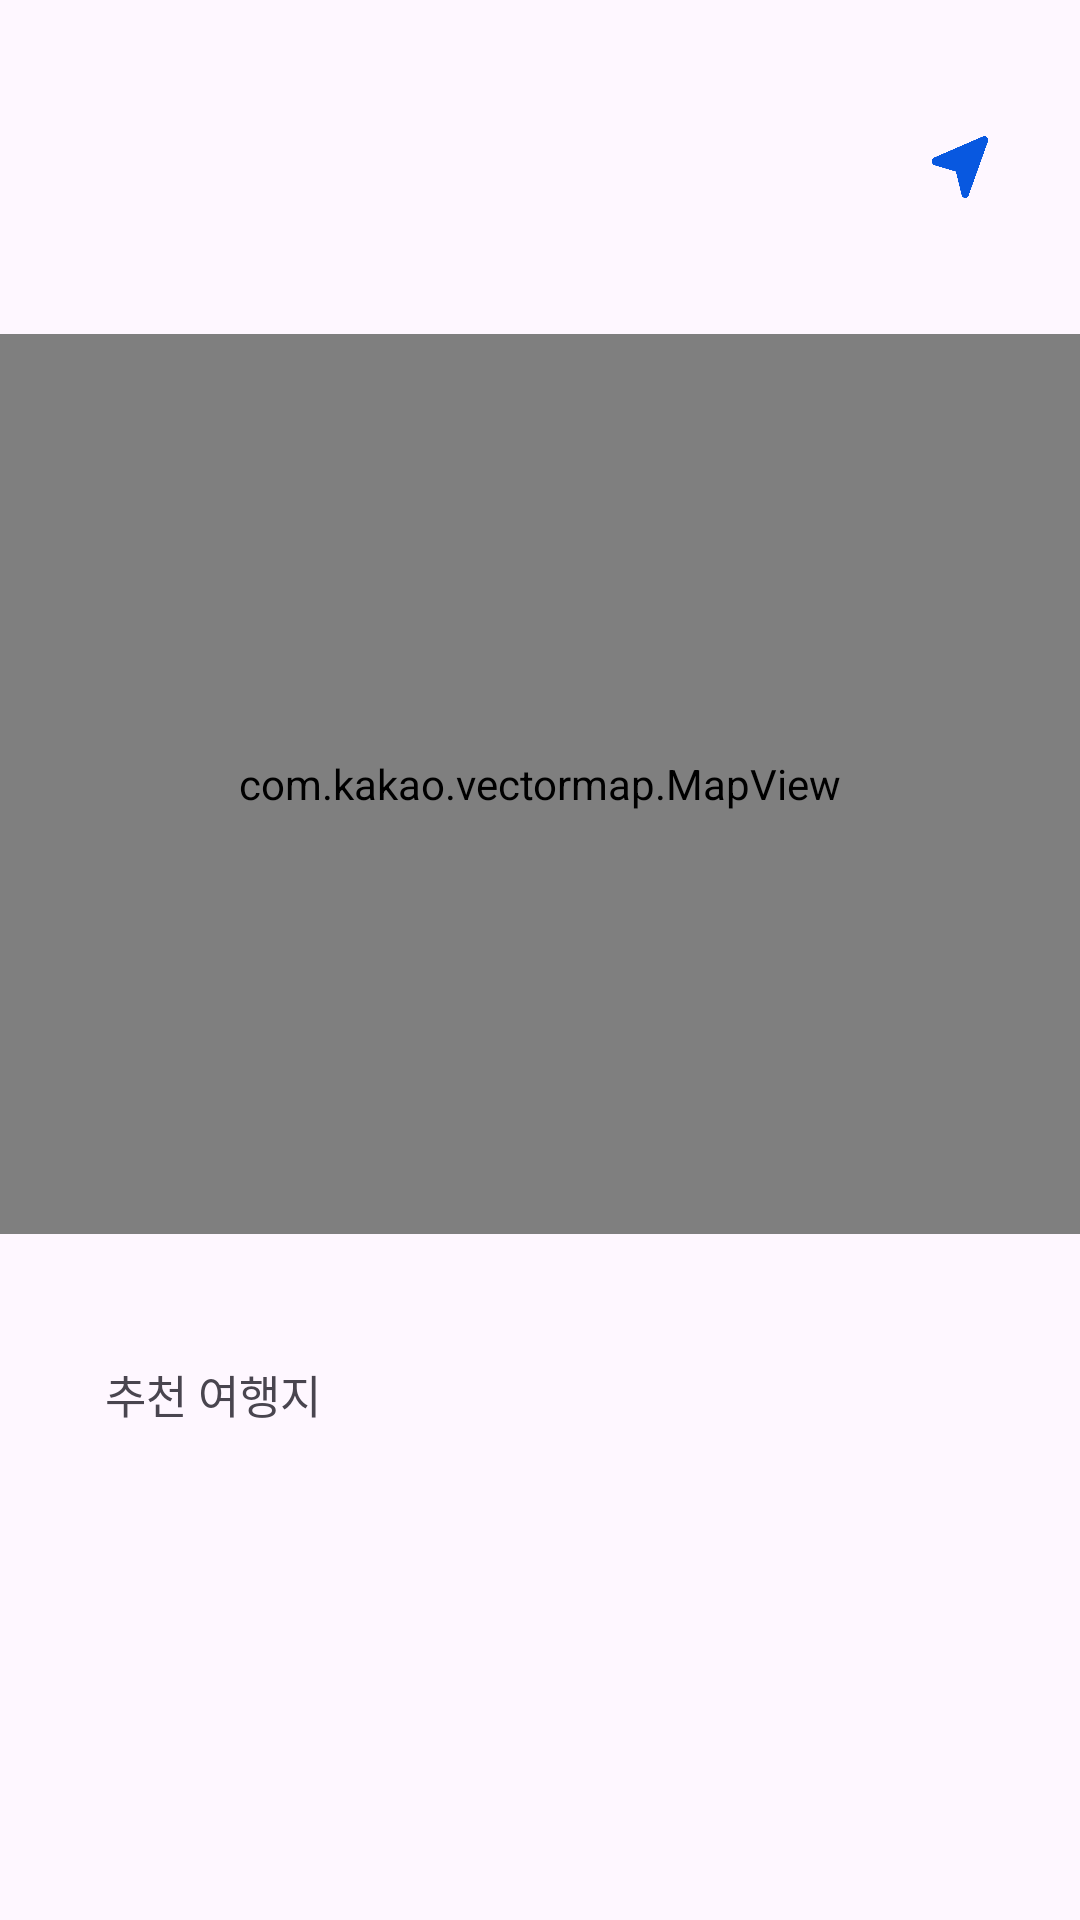

Android layout source for this screen:
<!-- AndroidManifest.xml: application theme Theme.Smartcar -->
<!-- res/layout/fragment_place_detail.xml -->
<?xml version="1.0" encoding="utf-8"?>
<androidx.core.widget.NestedScrollView
    xmlns:android="http://schemas.android.com/apk/res/android"
    xmlns:app="http://schemas.android.com/apk/res-auto"
    xmlns:tools="http://schemas.android.com/tools"
    android:layout_width="match_parent"
    android:layout_height="match_parent">

    <androidx.constraintlayout.widget.ConstraintLayout
        android:layout_width="match_parent"
        android:layout_height="wrap_content">

        <TextView
            android:id="@+id/tv_place_name"
            android:layout_width="wrap_content"
            android:layout_height="wrap_content"
            android:layout_marginStart="30dp"
            android:layout_marginTop="30dp"
            android:textSize="20sp"
            android:textStyle="bold"
            app:layout_constraintTop_toTopOf="parent"
            app:layout_constraintStart_toStartOf="parent"/>

        <TextView
            android:id="@+id/tv_address"
            android:layout_width="wrap_content"
            android:layout_height="wrap_content"
            android:maxWidth="200dp"
            android:textSize="18sp"
            app:layout_constraintTop_toBottomOf="@id/tv_place_name"
            app:layout_constraintStart_toStartOf="@id/tv_place_name"/>

        <ImageView
            android:id="@+id/iv_navigation"
            android:layout_width="20dp"
            android:layout_height="22dp"
            android:background="@drawable/ic_navigation"
            android:layout_marginEnd="30dp"
            app:layout_constraintTop_toTopOf="@id/tv_place_name"
            app:layout_constraintBottom_toBottomOf="@id/tv_address"
            app:layout_constraintEnd_toEndOf="parent"/>

        <com.kakao.vectormap.MapView
            android:id="@+id/map_view"
            android:layout_width="match_parent"
            android:layout_height="300dp"
            android:layout_marginTop="30dp"
            app:layout_constraintTop_toBottomOf="@id/tv_address"
            app:layout_constraintStart_toStartOf="parent"
            app:layout_constraintEnd_toEndOf="parent">
        </com.kakao.vectormap.MapView>

        <TextView
            android:id="@+id/tv_where"
            android:layout_width="wrap_content"
            android:layout_height="wrap_content"
            android:textSize="18sp"
            android:textStyle="bold"
            android:layout_marginTop="40dp"
            app:layout_constraintTop_toBottomOf="@id/map_view"
            app:layout_constraintStart_toStartOf="@id/tv_place_name"/>

        <TextView
            android:id="@+id/tv_more"
            android:layout_width="wrap_content"
            android:layout_height="wrap_content"
            android:text="@string/place_detail_more"
            android:textSize="15sp"
            android:layout_marginStart="5dp"
            app:layout_constraintStart_toEndOf="@id/tv_where"
            app:layout_constraintBottom_toBottomOf="@id/tv_where"/>

        <androidx.recyclerview.widget.RecyclerView
            android:id="@+id/rv_detail"
            android:layout_width="0dp"
            android:layout_height="wrap_content"
            android:layout_marginTop="15dp"
            app:layoutManager="androidx.recyclerview.widget.GridLayoutManager"
            app:layout_constraintEnd_toEndOf="@id/map_view"
            app:layout_constraintStart_toStartOf="@id/tv_place_name"
            app:layout_constraintTop_toBottomOf="@id/tv_where"
            app:spanCount="2"
            tools:listitem="@layout/item_place_detail" />

    </androidx.constraintlayout.widget.ConstraintLayout>
</androidx.core.widget.NestedScrollView>
<!-- res/layout/item_place_detail.xml (included above) -->
<?xml version="1.0" encoding="utf-8"?>
<androidx.constraintlayout.widget.ConstraintLayout xmlns:android="http://schemas.android.com/apk/res/android"
    xmlns:app="http://schemas.android.com/apk/res-auto"
    xmlns:tools="http://schemas.android.com/tools"
    android:layout_width="wrap_content"
    android:layout_height="wrap_content"
    android:paddingBottom="10dp"
    android:background="@color/white" >

    <ImageView
        android:id="@+id/iv_place_shadow"
        android:layout_width="137dp"
        android:layout_height="107dp"
        android:background="@drawable/background_place_shadow"
        app:layout_constraintEnd_toEndOf="parent"
        app:layout_constraintStart_toStartOf="parent"
        app:layout_constraintTop_toTopOf="parent" />

    <ImageView
        android:id="@+id/iv_place"
        android:layout_width="135dp"
        android:layout_height="105dp"
        android:background="@drawable/background_place"
        app:layout_constraintStart_toStartOf="@id/iv_place_shadow"
        app:layout_constraintTop_toTopOf="@id/iv_place_shadow" />

    <ImageView
        android:id="@+id/iv_photo"
        android:layout_width="135dp"
        android:layout_height="80dp"
        android:scaleType="fitCenter"
        android:background="@drawable/background_place_photo"
        android:transitionName="detailImageTransition"
        app:layout_constraintStart_toStartOf="@id/iv_place"
        app:layout_constraintEnd_toEndOf="@id/iv_place"
        app:layout_constraintTop_toTopOf="@id/iv_place" />

   

    <TextView
        android:id="@+id/tv_mainplace"
        android:layout_width="wrap_content"
        android:layout_height="wrap_content"
        android:layout_marginStart="10dp"
        android:layout_marginTop="3dp"
        android:text="대장소"
        android:textSize="12sp"
        android:textStyle="bold"
        android:maxWidth="110dp"
        app:layout_constraintTop_toBottomOf="@id/iv_photo"
        app:layout_constraintStart_toStartOf="@id/iv_place"
        app:layout_constraintBottom_toBottomOf="@id/iv_place" />

  

</androidx.constraintlayout.widget.ConstraintLayout>
<!-- resources referenced by this layout -->
<resources>
  <color name="white">#FFFFFFFF</color>
  <!-- drawable background_place: png bitmap (drawable, 5314 bytes) -->
  <!-- drawable background_place_photo (drawable) -->
  <?xml version="1.0" encoding="utf-8"?>
  <shape xmlns:android="http://schemas.android.com/apk/res/android"
      android:shape="rectangle">
      <corners
          android:topLeftRadius="12dp"
          android:topRightRadius="12dp"
          android:bottomLeftRadius="0dp"
          android:bottomRightRadius="0dp" />
      <solid android:color="@color/low_dark" />
  </shape>
  <!-- drawable background_place_shadow (drawable) -->
  <?xml version="1.0" encoding="utf-8"?>
  <shape xmlns:android="http://schemas.android.com/apk/res/android"
      android:shape="rectangle">
      <corners
          android:topLeftRadius="12dp"
          android:topRightRadius="12dp"
          android:bottomLeftRadius="12dp"
          android:bottomRightRadius="12dp" />
      <solid android:color="@color/shadow_dark_transparent" />
  </shape>
  <!-- drawable btn_saved_place (drawable) -->
  <?xml version="1.0" encoding="utf-8"?>
  <selector xmlns:android="http://schemas.android.com/apk/res/android">
  
      <item
          android:state_selected="true"
          android:drawable="@drawable/ic_saved_black" />
  
      <item
          android:drawable="@drawable/ic_saved_white" />
  
  </selector>
  <!-- drawable ic_navigation: png bitmap (drawable, 11124 bytes) -->
  <string name="place_detail_more">추천 여행지</string>
  <style name="Theme.Smartcar" parent="Base.Theme.Smartcar">
          <item name="android:windowTranslucentStatus">true</item>
          <item name="android:windowLightStatusBar">true</item>
          <item name="android:windowLightNavigationBar">true</item>
          <item name="itemBackground">@null</item>
  
          <item name="colorPrimary">@android:color/transparent</item>
          <item name="colorPrimaryVariant">@android:color/transparent</item>
          <item name="colorSecondary">@android:color/transparent</item>
          <item name="colorSecondaryVariant">@android:color/transparent</item>
          <item name="colorOnPrimary">@color/white</item>
          <item name="colorOnSecondary">@color/black</item>
          <item name="android:statusBarColor">?attr/colorPrimaryVariant</item>
      </style>
  <color name="low_dark">#33000000</color>
  <color name="shadow_dark_transparent">#0A000000</color>
  <!-- drawable ic_saved_black: png bitmap (drawable, 818 bytes) -->
  <!-- drawable ic_saved_white: png bitmap (drawable, 717 bytes) -->
  <style name="Base.Theme.Smartcar" parent="Theme.Material3.DayNight.NoActionBar">
          
          
      </style>
  <color name="black">#FF000000</color>
</resources>
